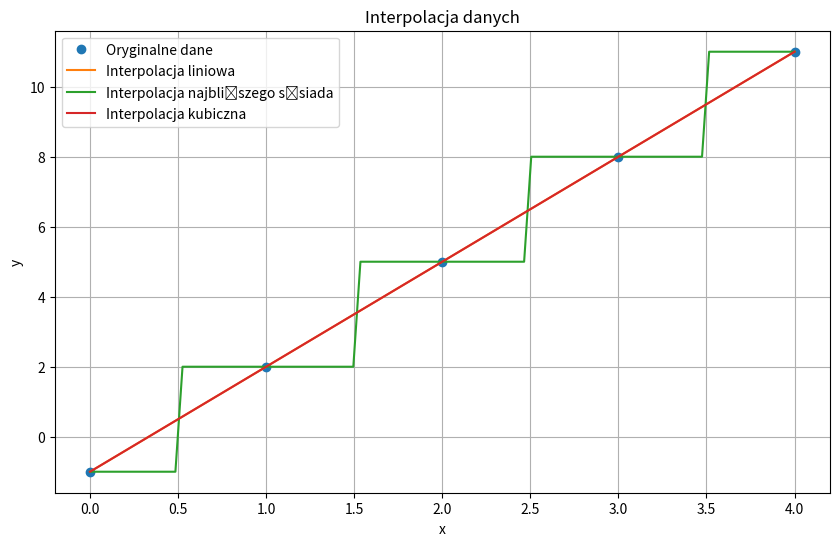
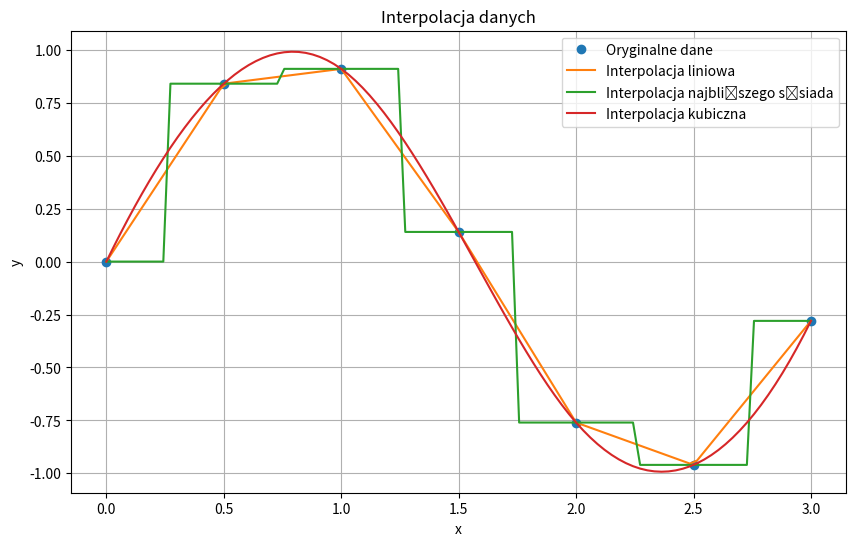
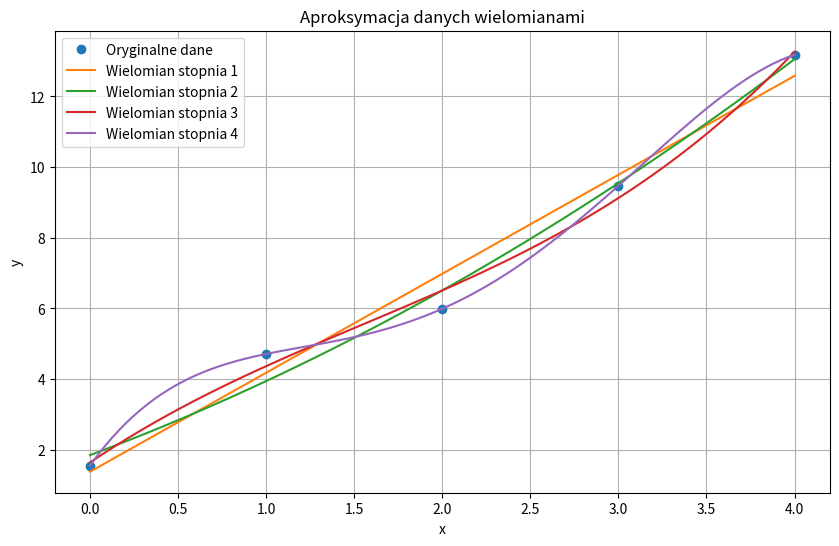
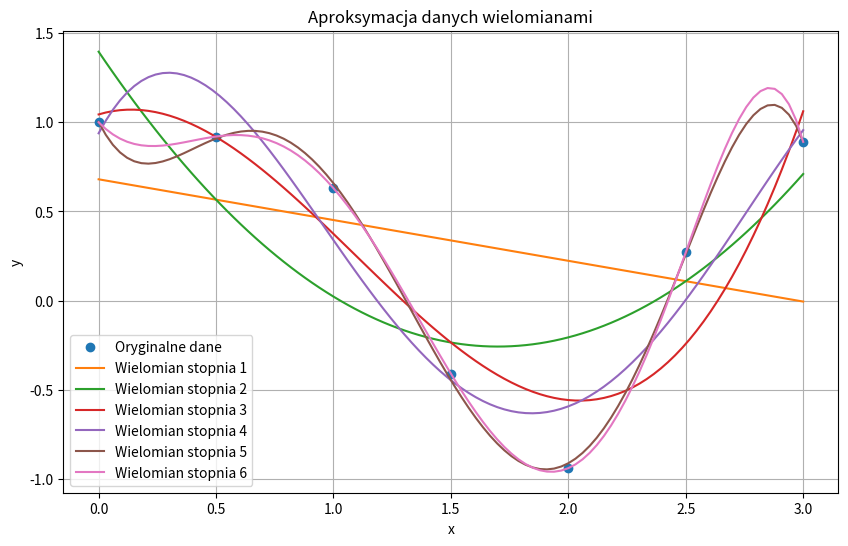

Reproduce these figures in Python, in order.
# Omport dla całego laba
import numpy as np
import matplotlib.pyplot as plt
from scipy.interpolate import interp1d
from scipy.optimize import curve_fit


# 2.1 Interpolacja 1
# Dokonaj interpolacji danych umieszczonych w poniższej tabeli. Użyj do tego celu funkcji scipy.interpolate.interp1d(),
# zgodnie z informacją przedstawioną na wykładzie. Użyj trzy rodzaje interpolacji: linear, nearest oraz cubic.
# Na wykresie przedstaw dane oryginalne (punkty z tabeli), oraz 3 różne typy interpolacji. Który typ interpolacji
# najlepiej pasuje do tych danych?

# Tabela 1: Dane do Zadania 1
# x  |   y
# --------
# 0  |  -1
# 1  |   2
# 2  |   5
# 3  |   8
# 4  |   11


def interpolacja1():
    """
    Funkcja wykonuje interpolację danych za pomocą trzech metod: liniowej, najbliższego sąsiada i kubicznej.
    Następnie rysuje wykres danych oryginalnych oraz wyników interpolacji.
    """
    # Dane
    x = np.array([0, 1, 2, 3, 4])
    y = np.array([-1, 2, 5, 8, 11])

    # Interpolacje
    linear_interp = interp1d(x, y, kind='linear')  # Interpolacja liniowa
    # Interpolacja najbliższego sąsiada
    nearest_interp = interp1d(x, y, kind='nearest')
    cubic_interp = interp1d(x, y, kind='cubic')  # Interpolacja kubiczna

    # Generowanie nowych punktów
    x_new = np.linspace(0, 4, 100)
    y_linear = linear_interp(x_new)
    y_nearest = nearest_interp(x_new)
    y_cubic = cubic_interp(x_new)

    # Rysowanie wykresu
    plt.figure(figsize=(10, 6))
    plt.plot(x, y, 'o', label='Oryginalne dane')
    plt.plot(x_new, y_linear, label='Interpolacja liniowa')
    plt.plot(x_new, y_nearest, label='Interpolacja najbliższego sąsiada')
    plt.plot(x_new, y_cubic, label='Interpolacja kubiczna')
    plt.legend()
    plt.xlabel('x')
    plt.ylabel('y')
    plt.title('Interpolacja danych')
    plt.grid(True)
    plt.show()


interpolacja1()

# -------------------------------------------------------------------------
#  2.2 Interpolacja 2
# Dokonaj interpolacji danych umieszczonych w poniższej tabeli. Użyj do tego celu funkcji scipy.interpolate.interp1d(),
# zgodnie z informacją przedstawioną na wykładzie. Użyj trzy rodzaje interpolacji: linear, nearest oraz cubic.
# Na wykresie przedstaw dane oryginalne (punkty z tabeli), oraz 3 różne typy interpolacji. Który typ interpolacji
# najlepiej pasuje do tych danych?
# 1
# Tabela 2: Dane do Zadania 2
# x     |    y
# ----------------
# 0.0   |   0.0
# 0.5   |   0.84
# 1.0   |   0.91
# 1.5   |   0.14
# 2.0   |   -0.76
# 2.5   |   -0.96
# 3.0   |   -0.28


def interpolacja2():
    """
    Funkcja wykonuje interpolację danych za pomocą trzech metod: liniowej, najbliższego sąsiada i kubicznej.
    Następnie rysuje wykres danych oryginalnych oraz wyników interpolacji.
    """
    # Dane
    x = np.array([0.0, 0.5, 1.0, 1.5, 2.0, 2.5, 3.0])
    y = np.array([0.0, 0.84, 0.91, 0.14, -0.76, -0.96, -0.28])

    # Interpolacje
    linear_interp = interp1d(x, y, kind='linear')  # Interpolacja liniowa
    # Interpolacja najbliższego sąsiada
    nearest_interp = interp1d(x, y, kind='nearest')
    cubic_interp = interp1d(x, y, kind='cubic')  # Interpolacja kubiczna

    # Generowanie nowych punktów
    x_new = np.linspace(0, 3, 100)
    y_linear = linear_interp(x_new)
    y_nearest = nearest_interp(x_new)
    y_cubic = cubic_interp(x_new)

    # Rysowanie wykresu
    plt.figure(figsize=(10, 6))
    plt.plot(x, y, 'o', label='Oryginalne dane')
    plt.plot(x_new, y_linear, label='Interpolacja liniowa')
    plt.plot(x_new, y_nearest, label='Interpolacja najbliższego sąsiada')
    plt.plot(x_new, y_cubic, label='Interpolacja kubiczna')
    plt.legend()
    plt.xlabel('x')
    plt.ylabel('y')
    plt.title('Interpolacja danych')
    plt.grid(True)
    plt.show()


interpolacja2()

# -------------------------------------------------------------------

# 2.3 Aproksymacja 1
# Wykonaj aproksymację danych przedstawionych w tabeli wielomianem N-tego stopnia. W przypadku poniższych
# danych można dokonać aproksymację wielomianami stopnia 1, 2, 3, 4. Przy tym, przy aproksymacji wielomianem
# stopnia 4 funkcja będzie przechodzić przez wszystkie punkty, czyli interpolować nasze dane. Aproksymację należy
# dokonać zgodnie z przykładami pokazanymi na wykładzie (funkcja scipy.optimize.curve_fit()).
# Na wykresie przedstaw dane oryginalne (punkty z tabeli), oraz kolejne aproksymacje wielomianowe. Wielomian
# którego stopnia w najlepszy sposób odwzorowuje trend danych?
# Tabela 3: Dane do Zadania 3
# x     |   y
# ---------------
# 0     |   1.55
# 1     |   4.71
# 2     |   5.99
# 3     |   9.47
# 4     |   13.18


def aproksymacja1():
    """
    Funkcja wykonuje aproksymację danych za pomocą wielomianów stopnia 1, 2, 3 i 4.
    Następnie rysuje wykres danych oryginalnych oraz wyników aproksymacji.
    """
    # Dane
    x = np.array([0, 1, 2, 3, 4])
    y = np.array([1.55, 4.71, 5.99, 9.47, 13.18])

    # Funkcje wielomianowe
    def poly1(x, a, b):
        return a * x + b

    def poly2(x, a, b, c):
        return a * x**2 + b * x + c

    def poly3(x, a, b, c, d):
        return a * x**3 + b * x**2 + c * x + d

    def poly4(x, a, b, c, d, e):
        return a * x**4 + b * x**3 + c * x**2 + d * x + e

    # Dopasowanie wielomianów
    popt1, _ = curve_fit(poly1, x, y)
    popt2, _ = curve_fit(poly2, x, y)
    popt3, _ = curve_fit(poly3, x, y)
    popt4, _ = curve_fit(poly4, x, y)

    # Generowanie nowych punktów
    x_new = np.linspace(0, 4, 100)
    y_poly1 = poly1(x_new, *popt1)
    y_poly2 = poly2(x_new, *popt2)
    y_poly3 = poly3(x_new, *popt3)
    y_poly4 = poly4(x_new, *popt4)

    # Rysowanie wykresu
    plt.figure(figsize=(10, 6))
    plt.plot(x, y, 'o', label='Oryginalne dane')
    plt.plot(x_new, y_poly1, label='Wielomian stopnia 1')
    plt.plot(x_new, y_poly2, label='Wielomian stopnia 2')
    plt.plot(x_new, y_poly3, label='Wielomian stopnia 3')
    plt.plot(x_new, y_poly4, label='Wielomian stopnia 4')
    plt.legend()
    plt.xlabel('x')
    plt.ylabel('y')
    plt.title('Aproksymacja danych wielomianami')
    plt.grid(True)
    plt.show()


aproksymacja1()

# -----------------------------------------------------------------------------------------------------

# 2.4 Aproksymacja 4
# Wykonaj aproksymację danych przedstawionych w tabeli wielomianem N-tego stopnia. W przypadku poniższych
# danych można dokonać aproksymację wielomianami stopnia 1, 2, 3, 4, 5, 6. Przy tym, przy aproksymacji wielomianem
# stopnia 6 funkcja będzie przechodzić przez wszystkie punkty, czyli interpolować nasze dane. Aproksymację
# należy dokonać zgodnie z przykładami pokazanymi na wykładzie (funkcja scipy.optimize.curve_fit()).
# Na wykresie przedstaw dane oryginalne (punkty z tabeli), oraz kolejne aproksymacje wielomianowe. Wielomian
# którego stopnia w najlepszy sposób odwzorowuje trend danych?
# Tabela 4: Dane do Zadania 4
# x     |   y
# ----------------
# 0.0   |   1.0
# 0.5   |   0.92
# 1.0   |   0.63
# 1.5   |   -0.41
# 2.0   |   -0.94
# 2.5   |   0.27
# 3.0   |   0.89


def aproksymacja4():
    """
    Funkcja wykonuje aproksymację danych za pomocą wielomianów stopnia 1, 2, 3, 4, 5 i 6.
    Następnie rysuje wykres danych oryginalnych oraz wyników aproksymacji.
    """
    # Dane
    x = np.array([0.0, 0.5, 1.0, 1.5, 2.0, 2.5, 3.0])
    y = np.array([1.0, 0.92, 0.63, -0.41, -0.94, 0.27, 0.89])

    # Funkcje wielomianowe
    def poly1(x, a, b):
        return a * x + b

    def poly2(x, a, b, c):
        return a * x**2 + b * x + c

    def poly3(x, a, b, c, d):
        return a * x**3 + b * x**2 + c * x + d

    def poly4(x, a, b, c, d, e):
        return a * x**4 + b * x**3 + c * x**2 + d * x + e

    def poly5(x, a, b, c, d, e, f):
        return a * x**5 + b * x**4 + c * x**3 + d * x**2 + e * x + f

    def poly6(x, a, b, c, d, e, f, g):
        return a * x**6 + b * x**5 + c * x**4 + d * x**3 + e * x**2 + f * x + g

    # Dopasowanie wielomianów
    popt1, _ = curve_fit(poly1, x, y)
    popt2, _ = curve_fit(poly2, x, y)
    popt3, _ = curve_fit(poly3, x, y)
    popt4, _ = curve_fit(poly4, x, y)
    popt5, _ = curve_fit(poly5, x, y)
    popt6, _ = curve_fit(poly6, x, y)

    # Generowanie nowych punktów
    x_new = np.linspace(0, 3, 100)
    y_poly1 = poly1(x_new, *popt1)
    y_poly2 = poly2(x_new, *popt2)
    y_poly3 = poly3(x_new, *popt3)
    y_poly4 = poly4(x_new, *popt4)
    y_poly5 = poly5(x_new, *popt5)
    y_poly6 = poly6(x_new, *popt6)

    # Rysowanie wykresu
    plt.figure(figsize=(10, 6))
    plt.plot(x, y, 'o', label='Oryginalne dane')
    plt.plot(x_new, y_poly1, label='Wielomian stopnia 1')
    plt.plot(x_new, y_poly2, label='Wielomian stopnia 2')
    plt.plot(x_new, y_poly3, label='Wielomian stopnia 3')
    plt.plot(x_new, y_poly4, label='Wielomian stopnia 4')
    plt.plot(x_new, y_poly5, label='Wielomian stopnia 5')
    plt.plot(x_new, y_poly6, label='Wielomian stopnia 6')
    plt.legend()
    plt.xlabel('x')
    plt.ylabel('y')
    plt.title('Aproksymacja danych wielomianami')
    plt.grid(True)
    plt.show()


aproksymacja4()
